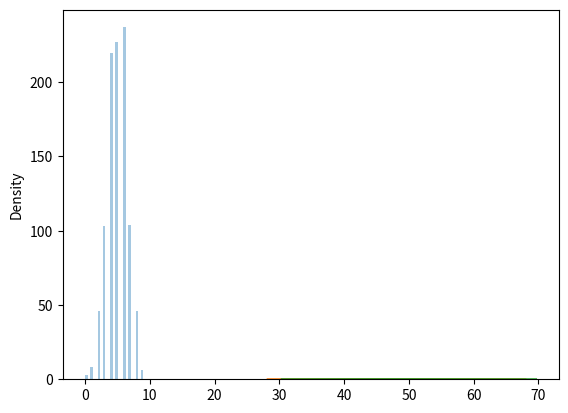

This chart was generated by the following Python code:
  ##ejempo1##
from numpy import random

x = random.binomial(n=10, p=0.5, size=10)

print(x)
## visualization of binomial Distribution##
from numpy import random
import matplotlib.pyplot as plt
import seaborn as sns

sns.distplot(random.binomial(n=10, p=0.5, size=1000), hist=True, kde=False)

plt.show()

##Difference Between Normal and Binomial Distribution##
from numpy import random
import matplotlib.pyplot as plt
import seaborn as sns

sns.distplot(random.normal(loc=50, scale=5, size=1000), hist=False, label='normal')
sns.distplot(random.binomial(n=100, p=0.5, size=1000), hist=False, label='binomial')

plt.show()
